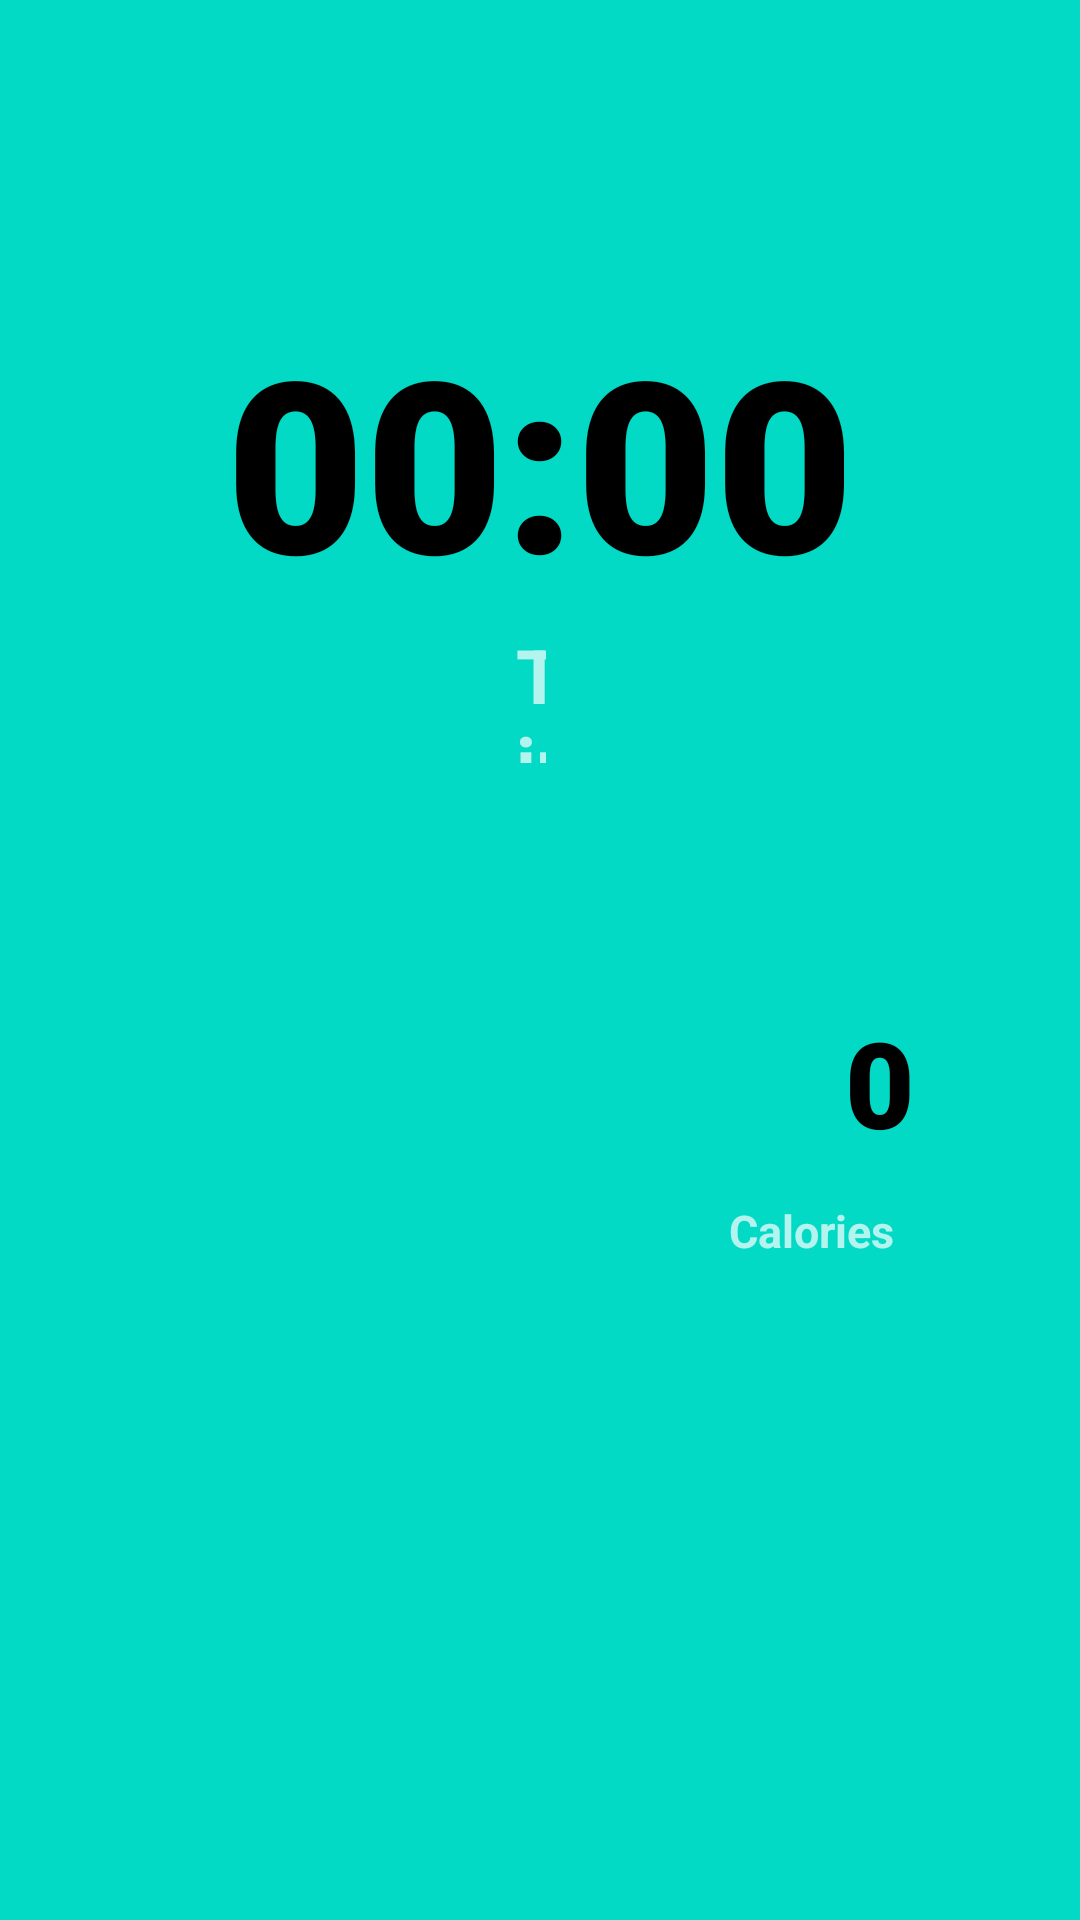

Reconstruct the res/layout file that produces this screen, plus the resources it refers to.
<!-- AndroidManifest.xml: activity theme Theme.Design.NoActionBar -->
<!-- res/layout/activity_track.xml -->
<?xml version="1.0" encoding="utf-8"?>
<RelativeLayout xmlns:android="http://schemas.android.com/apk/res/android"
    xmlns:app="http://schemas.android.com/apk/res-auto"
    xmlns:tools="http://schemas.android.com/tools"
    android:layout_width="match_parent"
    android:layout_height="match_parent"
    tools:context=".TrackActivity"
    android:background="@color/teal_200">


    <TextView
        android:id="@+id/textViewTimer"
        android:layout_width="wrap_content"
        android:layout_height="wrap_content"
        android:layout_alignParentTop="true"
        android:layout_centerHorizontal="true"
        android:layout_marginTop="100dp"
        android:fontFamily="sans-serif-black"
        android:text="00:00"
        android:textColor="@android:color/black"
        android:textSize="80sp"
        android:typeface="serif" />

    <TextView
        android:id="@+id/Calories"
        android:layout_width="wrap_content"
        android:layout_height="28dp"
        android:layout_alignTop="@+id/textViewCalories"
        android:layout_alignEnd="@+id/textViewCalories"
        android:layout_alignBottom="@+id/textViewCalories"
        android:layout_marginTop="66dp"
        android:layout_marginEnd="7dp"
        android:layout_marginBottom="-41dp"
        android:text="Calories"
        android:textSize="15dp"
        android:textStyle="bold" />

    <ImageButton
        android:id="@+id/buttonStartPause"
        android:layout_width="wrap_content"
        android:layout_height="wrap_content"
        android:layout_alignParentStart="true"
        android:layout_alignParentBottom="true"
        android:layout_marginStart="74dp"
        android:layout_marginBottom="98dp"
        android:backgroundTint="@color/teal_200"
        android:onClick="PauseButton"
        android:tint="@color/black"
        app:srcCompat="@drawable/ic_baseline_play_circle_filled_24" />

    <ImageButton
        android:id="@+id/StopButton"
        android:layout_width="wrap_content"
        android:layout_height="wrap_content"
        android:layout_alignParentEnd="true"
        android:layout_alignParentBottom="true"
        android:layout_marginEnd="47dp"
        android:layout_marginBottom="99dp"
        android:backgroundTint="@color/teal_200"
        android:onClick="StopButton"
        android:tint="@color/black"
        app:srcCompat="@drawable/ic_baseline_stop_circle_24" />

    <TextView
        android:id="@+id/Time"
        android:layout_width="61dp"
        android:layout_height="wrap_content"
        android:layout_alignTop="@+id/textViewTimer"
        android:layout_alignBottom="@+id/textViewTimer"
        android:layout_alignParentStart="true"
        android:layout_alignParentEnd="true"
        android:layout_centerHorizontal="true"
        android:layout_marginStart="172dp"
        android:layout_marginTop="108dp"
        android:layout_marginEnd="178dp"
        android:layout_marginBottom="-48dp"
        android:text="Time"
        android:textSize="25dp"
        android:textStyle="bold" />

    <TextView
        android:id="@+id/textViewCalories"
        android:layout_width="wrap_content"
        android:layout_height="wrap_content"
        android:layout_alignParentTop="true"
        android:layout_alignParentEnd="true"
        android:layout_marginTop="334dp"
        android:layout_marginEnd="55dp"
        android:fontFamily="sans-serif-black"
        android:text="0"
        android:textColor="@android:color/black"
        android:textSize="40dp" />


</RelativeLayout>
<!-- resources referenced by this layout -->
<resources>
  <color name="black">#FF000000</color>
  <color name="teal_200">#FF03DAC5</color>
  <!-- drawable ic_baseline_stop_circle_24 (drawable) -->
  <vector android:height="80dp" android:tint="?attr/colorControlNormal"
      android:viewportHeight="24" android:viewportWidth="24"
      android:width="80dp" xmlns:android="http://schemas.android.com/apk/res/android">
      <path android:fillColor="@android:color/white"
          android:fillType="evenOdd" android:pathData="M8,16h8V8H8V16zM12,2C6.48,2 2,6.48 2,12s4.48,10 10,10s10,-4.48 10,-10S17.52,2 12,2L12,2z"/>
  </vector>
</resources>
